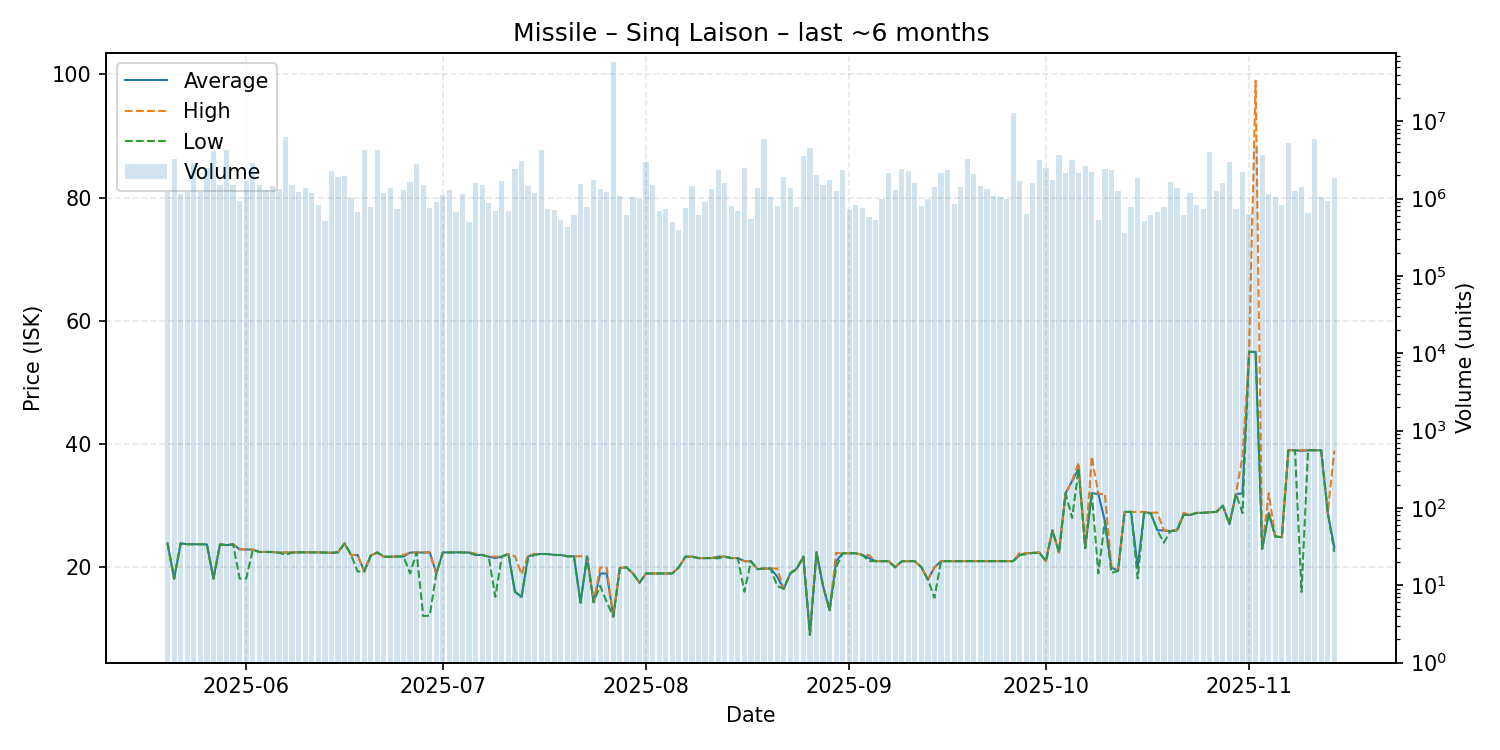

The table this chart was drawn from, first rows:
date, average, highest, lowest, order_count, volume
2025-05-20, 23.88, 23.88, 23.88, 168, 1197647
2025-05-21, 18.16, 18.16, 18.16, 187, 3230263
2025-05-22, 23.88, 23.88, 23.88, 159, 1132285
2025-05-23, 23.75, 23.75, 23.75, 193, 1206242
2025-05-24, 23.75, 23.75, 23.75, 198, 2857536
2025-05-25, 23.74, 23.75, 23.74, 268, 1200527
2025-05-26, 23.72, 23.72, 23.72, 228, 2470963
2025-05-27, 18.16, 18.16, 18.16, 181, 4117921
2025-05-28, 23.7, 23.7, 23.7, 227, 1495303
2025-05-29, 23.6, 23.6, 23.6, 232, 4272090
2025-05-30, 23.72, 23.72, 23.72, 233, 1483928
2025-05-31, 22.9, 23.0, 18.16, 262, 932240
2025-06-01, 22.88, 22.89, 18.17, 274, 1682838
2025-06-02, 22.87, 22.87, 22.86, 243, 2898763
2025-06-03, 22.49, 22.49, 22.48, 241, 1502663
2025-06-04, 22.49, 22.5, 22.49, 200, 1295689
2025-06-05, 22.48, 22.48, 22.48, 192, 1451302
2025-06-06, 22.38, 22.39, 22.38, 219, 1337517
2025-06-07, 22.39, 22.43, 22.0, 280, 6296988
2025-06-08, 22.4, 22.4, 22.4, 245, 1484215
2025-06-09, 22.43, 22.43, 22.43, 204, 1218520
2025-06-10, 22.43, 22.43, 22.43, 197, 1365668
2025-06-11, 22.43, 22.43, 22.43, 200, 1176107
2025-06-12, 22.42, 22.43, 22.42, 177, 824562
2025-06-13, 22.4, 22.4, 22.4, 151, 507061
2025-06-14, 22.35, 22.35, 22.35, 196, 2244587
2025-06-15, 22.43, 22.43, 22.43, 201, 1913621
2025-06-16, 23.87, 23.87, 23.87, 168, 1939576
2025-06-17, 21.99, 21.99, 21.99, 186, 1014171
2025-06-18, 21.99, 22.0, 19.32, 168, 663801
2025-06-19, 19.32, 19.32, 19.32, 237, 4178648
2025-06-20, 21.9, 21.9, 21.9, 213, 787832
2025-06-21, 22.4, 22.4, 22.4, 203, 4269116
2025-06-22, 21.71, 21.71, 21.71, 208, 1188490
2025-06-23, 21.71, 21.71, 21.71, 199, 1360024
2025-06-24, 21.75, 21.75, 21.75, 170, 739172
2025-06-25, 21.75, 21.99, 21.75, 194, 1298326
2025-06-26, 22.39, 22.4, 19.0, 189, 1618310
2025-06-27, 22.4, 22.4, 22.4, 198, 2794567
2025-06-28, 22.42, 22.43, 12.09, 233, 1505402
2025-06-29, 22.41, 22.42, 12.15, 207, 758166
2025-06-30, 19.0, 19.0, 19.0, 162, 894669
2025-07-01, 22.41, 22.41, 22.41, 161, 1126345
2025-07-02, 22.42, 22.43, 22.39, 191, 1284934
2025-07-03, 22.43, 22.43, 22.43, 178, 664589
2025-07-04, 22.42, 22.42, 22.42, 150, 1155729
2025-07-05, 22.4, 22.42, 22.35, 175, 493667
2025-07-06, 22.0, 22.2, 21.99, 235, 1581035
2025-07-07, 22.0, 22.0, 22.0, 174, 1485080
2025-07-08, 21.72, 21.75, 21.69, 170, 877031
2025-07-09, 21.5, 21.73, 15.21, 156, 690238
2025-07-10, 21.75, 21.75, 21.75, 168, 1700757
2025-07-11, 22.16, 22.16, 22.16, 168, 689083
2025-07-12, 16.03, 21.8, 16.01, 199, 2405740
2025-07-13, 15.21, 18.88, 15.17, 221, 3018674
2025-07-14, 21.77, 21.95, 21.49, 161, 1459078
2025-07-15, 22.15, 22.15, 22.0, 160, 1172062
2025-07-16, 22.16, 22.16, 22.16, 182, 4229505
2025-07-17, 22.15, 22.15, 22.15, 179, 741539
2025-07-18, 22.0, 22.0, 22.0, 163, 719159
... 119 more rows
